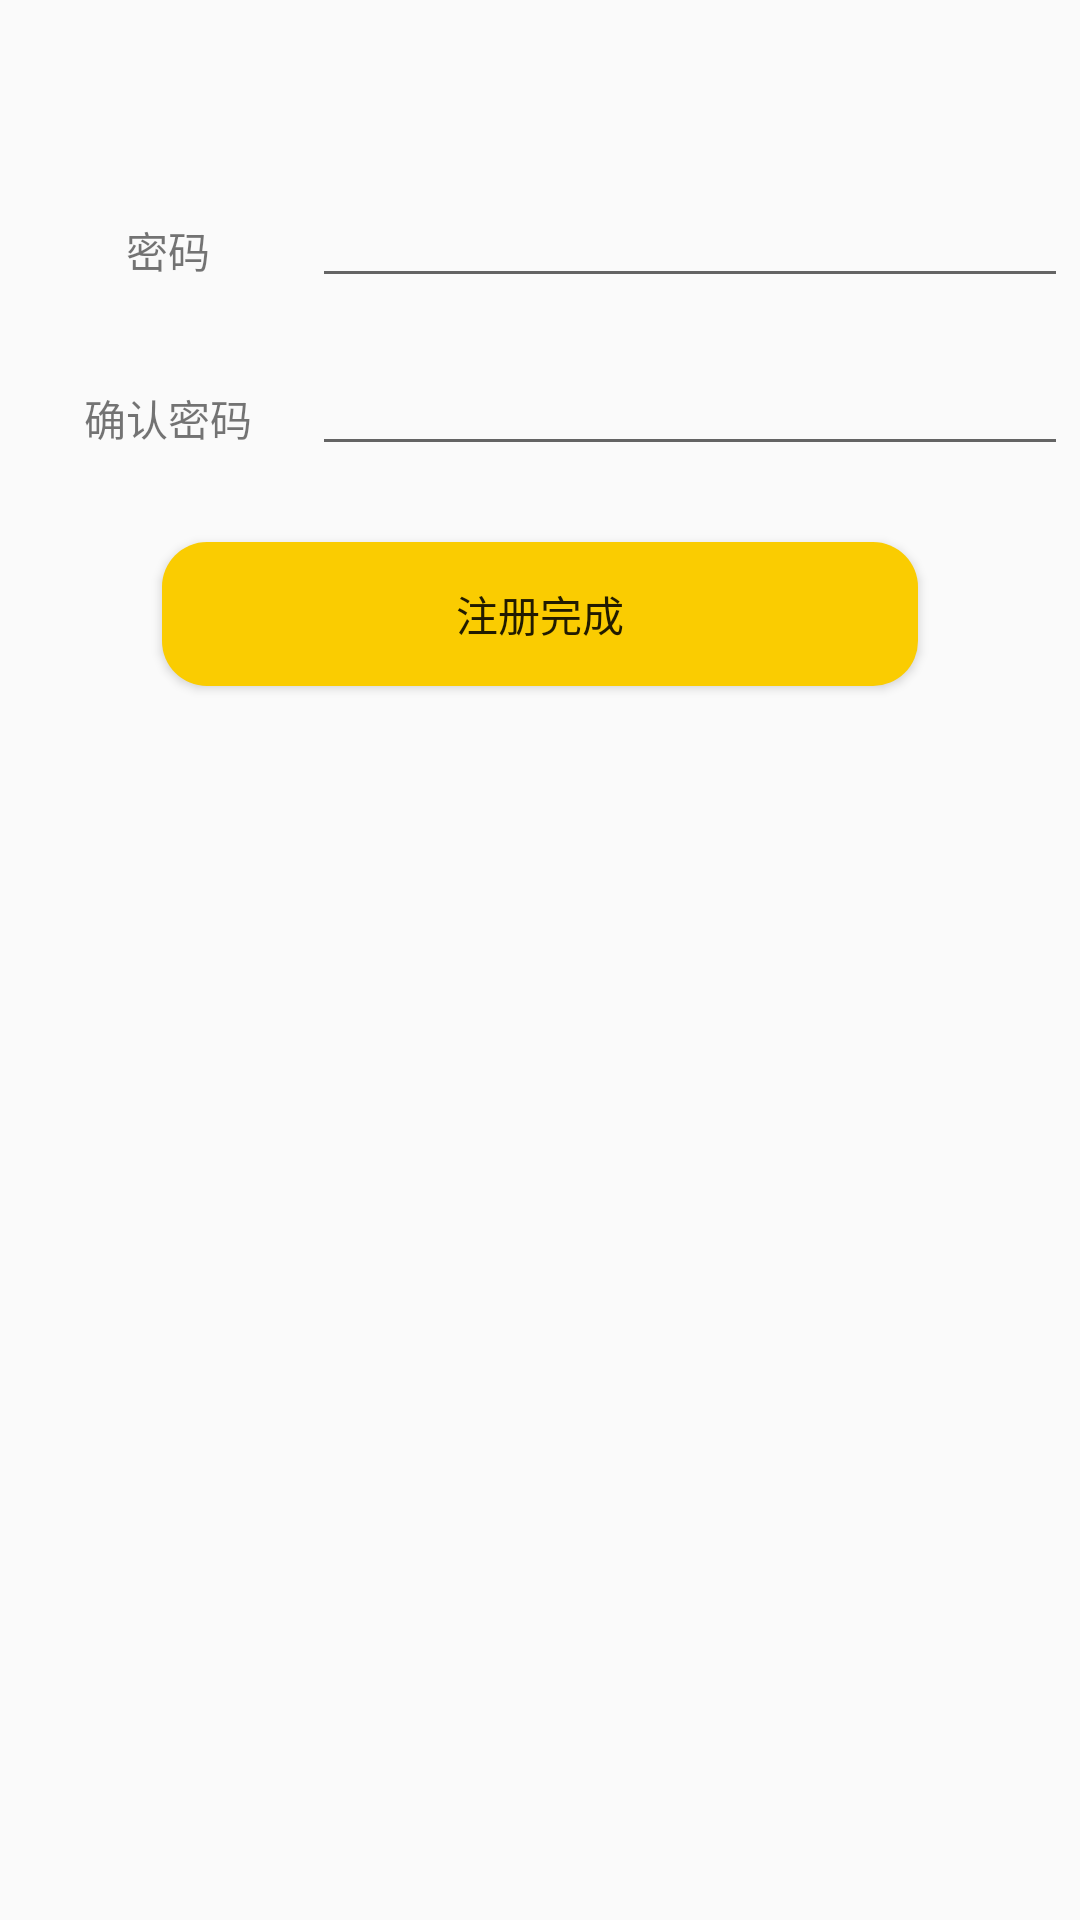

Android layout source for this screen:
<!-- AndroidManifest.xml: application theme AppTheme -->
<!-- res/layout/fragment_sign_up2.xml -->
<?xml version="1.0" encoding="utf-8"?>
<android.support.constraint.ConstraintLayout xmlns:android="http://schemas.android.com/apk/res/android"
    xmlns:tools="http://schemas.android.com/tools"
    xmlns:app="http://schemas.android.com/apk/res-auto"
    android:layout_width="match_parent"
    android:layout_height="match_parent"
    tools:context=".fragment.SignUpFragment2">

    <TextView
        android:id="@+id/sign_up_tv_psw"
        android:layout_width="@dimen/sign_up_text_width"
        android:layout_height="@dimen/sign_up_text_height"
        android:layout_marginBottom="8dp"
        android:layout_marginEnd="8dp"
        android:layout_marginStart="24dp"
        android:layout_marginTop="8dp"
        android:gravity="center"
        android:text="@string/sign_up_psw1"
        app:layout_constraintBottom_toBottomOf="parent"
        app:layout_constraintEnd_toStartOf="@+id/sign_up_barrier2"
        app:layout_constraintStart_toStartOf="parent"
        app:layout_constraintTop_toTopOf="parent"
        app:layout_constraintVertical_bias="0.1" />

    <TextView
        android:id="@+id/sign_up_tv_check"
        android:layout_width="@dimen/sign_up_text_width"
        android:layout_height="@dimen/sign_up_text_height"
        android:layout_marginBottom="8dp"
        android:layout_marginEnd="8dp"
        android:layout_marginStart="8dp"
        android:layout_marginTop="24dp"
        android:gravity="center"
        android:text="@string/sign_up_psw2"
        app:layout_constraintBottom_toBottomOf="parent"
        app:layout_constraintEnd_toEndOf="@+id/sign_up_tv_psw"
        app:layout_constraintStart_toStartOf="@+id/sign_up_tv_psw"
        app:layout_constraintTop_toBottomOf="@+id/sign_up_tv_psw"
        app:layout_constraintVertical_bias="0" />


    <android.support.constraint.Barrier
        android:id="@+id/sign_up_barrier2"
        android:layout_width="wrap_content"
        android:layout_height="wrap_content"
        app:barrierDirection="right"
        app:constraint_referenced_ids="sign_up_tv_psw,sign_up_tv_check"/>

    <LinearLayout
        android:layout_width="0dp"
        android:layout_height="wrap_content"
        android:layout_marginEnd="8dp"
        app:layout_constraintBottom_toBottomOf="@+id/sign_up_tv_psw"
        app:layout_constraintEnd_toEndOf="parent"
        app:layout_constraintStart_toEndOf="@+id/sign_up_barrier2">

        <EditText
            android:id="@+id/sign_up_et_psw"
            android:layout_width="256dp"
            android:layout_height="wrap_content"
            android:layout_marginEnd="8dp"
            android:layout_marginStart="8dp"
            android:layout_marginTop="8dp"
            android:ems="10"
            android:inputType="textPassword" />

        <ToggleButton
            android:layout_width="24dp"
            android:layout_height="24dp"
            android:background="@drawable/selector_psw_on_off"
            android:layout_gravity="bottom"
            android:layout_marginBottom="2dp"
            android:textOff=""
            android:textOn="" />

    </LinearLayout>

    <LinearLayout
        android:layout_width="0dp"
        android:layout_height="wrap_content"
        android:layout_marginEnd="8dp"
        app:layout_constraintBottom_toBottomOf="@+id/sign_up_tv_check"
        app:layout_constraintEnd_toEndOf="parent"
        app:layout_constraintStart_toEndOf="@+id/sign_up_barrier2">

        <EditText
            android:id="@+id/sign_up_et_check"
            android:layout_width="256dp"
            android:layout_height="wrap_content"
            android:layout_marginEnd="8dp"
            android:layout_marginStart="8dp"
            android:layout_marginTop="8dp"
            android:ems="10"
            android:inputType="textPassword" />

        <ToggleButton
            android:layout_width="24dp"
            android:layout_height="24dp"
            android:background="@drawable/selector_psw_on_off"
            android:layout_gravity="bottom"
            android:layout_marginBottom="2dp"
            android:textOff=""
            android:textOn="" />

    </LinearLayout>

    <Button
        android:id="@+id/sign_up_psw_ok"
        android:layout_width="0dp"
        android:layout_height="wrap_content"
        android:layout_marginBottom="8dp"
        android:layout_marginTop="8dp"
        android:text="@string/sign_up_complete"
        android:background="@drawable/shape_yellow_radius"
        app:layout_constraintBottom_toBottomOf="parent"
        app:layout_constraintEnd_toEndOf="parent"
        app:layout_constraintHorizontal_bias="0.5"
        app:layout_constraintStart_toStartOf="parent"
        app:layout_constraintTop_toTopOf="parent"
        app:layout_constraintVertical_bias="0.3"
        app:layout_constraintWidth_percent="0.7"/>


</android.support.constraint.ConstraintLayout>
<!-- resources referenced by this layout -->
<resources>
  <dimen name="sign_up_text_height">32dp</dimen>
  <dimen name="sign_up_text_width">64dp</dimen>
  <!-- drawable selector_psw_on_off (drawable) -->
  <?xml version="1.0" encoding="utf-8"?>
  <selector xmlns:android="http://schemas.android.com/apk/res/android">
      <item android:state_checked="false" android:drawable="@drawable/ic_eye_off_grey"/>
      <item android:state_checked="true" android:drawable="@drawable/ic_eye_grey"/>
  </selector>
  <!-- drawable shape_yellow_radius (drawable) -->
  <?xml version="1.0" encoding="UTF-8"?>
  <shape
      xmlns:android="http://schemas.android.com/apk/res/android"
      android:shape="rectangle">
      
      <solid android:color="@color/theme_color_yellow" />
      
      
      <corners android:radius="15dip" />
  
      
      <padding
          android:left="40dp"
          android:top="0dp"
          android:right="40dp"
          android:bottom="0dp"
          />
  </shape>
  <string name="sign_up_complete">注册完成</string>
  <string name="sign_up_psw1">密码</string>
  <string name="sign_up_psw2">确认密码</string>
  <style name="AppTheme" parent="Theme.AppCompat.Light.NoActionBar">
          
          <item name="colorPrimary">@color/colorPrimary</item>
          <item name="colorPrimaryDark">@color/colorPrimaryDark</item>
          <item name="colorAccent">@color/theme_color_yellow</item>
      </style>
  <!-- drawable ic_eye_off_grey (drawable) -->
  <vector android:height="24dp" android:viewportHeight="1024"
      android:viewportWidth="1024" android:width="24dp" xmlns:android="http://schemas.android.com/apk/res/android">
      <path android:fillColor="#666666" android:pathData="M863.13,354.55c-6.29,-8.65 -19.63,-9.78 -29.84,-1.87 -3.53,2.75 -5.05,4.38 -8.47,8.16l-0.25,0.39c-56.64,69.95 -336.83,347.52 -628.35,0.39 -0.11,-0.14 -0.11,-0.28 -0.25,-0.39 -0.35,-0.64 -0.85,-1.13 -1.27,-1.66 -7.91,-10.17 -21.47,-12.82 -30.19,-6.04 -8.4,6.67 -9.15,19.88 -1.87,29.98v0.11c0.25,0.25 0.25,0.39 0.46,0.64v0.14a796.74,796.74 0,0 0,100.07 95.66l-78,63.7a17.34,17.34 0,0 0,21.86 26.94l83.23,-67.83c0.64,-0.53 1.09,-1.02 1.62,-1.52 40.78,28.35 79.94,47.46 117.48,59.29l-23.69,86.37a17.55,17.55 0,0 0,12.22 21.4,17.51 17.51,0 0,0 21.4,-12.22l23.8,-86.83a315.6,315.6 0,0 0,158.19 -8.16c0.14,0.11 0.14,0.35 0.14,0.49l44.84,104.48a17.37,17.37 0,0 0,31.96 -13.63l-44.21,-103.07c40.71,-16.77 77.19,-39.94 109.29,-64.23a20.83,20.83 0,0 0,2.65 3.78l59.67,62.82a17.41,17.41 0,0 0,24.51 0.64,17.44 17.44,0 0,0 0.64,-24.54l-59.64,-62.82 -1.13,-1.13c37.89,-31.71 67.94,-62.92 89.48,-83.09a18.82,18.82 0,0 0,2.51 -3.14,15.18 15.18,0 0,0 1.17,-1.77c4.2,-7.34 4.41,-15.54 0,-21.43z"/>
  </vector>
  <!-- drawable ic_eye_grey (drawable) -->
  <vector android:height="24dp" android:viewportHeight="1024"
      android:viewportWidth="1024" android:width="24dp" xmlns:android="http://schemas.android.com/apk/res/android">
      <path android:fillColor="#666666" android:pathData="M859.6,504.55c-67.09,-133.93 -200.32,-217.09 -347.6,-217.09 -147.35,0 -280.51,83.16 -347.6,217.09a16.74,16.74 0,0 0,0 14.9c67.05,133.9 200.24,217.09 347.6,217.09 147.28,0 280.47,-83.16 347.6,-217.09a16.74,16.74 0,0 0,0 -14.9zM512,703.31c-131.88,0 -251.48,-73.09 -314.01,-191.31 62.53,-118.25 182.1,-191.31 314.01,-191.31s251.44,73.06 314.01,191.31c-62.57,118.22 -182.13,191.31 -314.01,191.31zM512,340.36A171.78,171.78 0,0 0,340.39 512a171.75,171.75 0,0 0,171.61 171.64,171.82 171.82,0 0,0 171.64,-171.64A171.82,171.82 0,0 0,512 340.36zM512,650.42c-76.31,0 -138.38,-62.11 -138.38,-138.42s62.08,-138.42 138.38,-138.42c76.27,0 138.38,62.11 138.38,138.42s-62.11,138.42 -138.38,138.42zM528.67,420.05c0,9.18 -7.45,16.67 -16.67,16.67a75.39,75.39 0,0 0,-75.35 75.32,16.63 16.63,0 0,1 -33.26,0 108.76,108.76 0,0 1,108.58 -108.61,16.6 16.6,0 0,1 16.7,16.63z"/>
  </vector>
  <color name="theme_color_yellow">#FACC01</color>
  <color name="colorPrimary">#3F51B5</color>
  <color name="colorPrimaryDark">#303F9F</color>
</resources>
